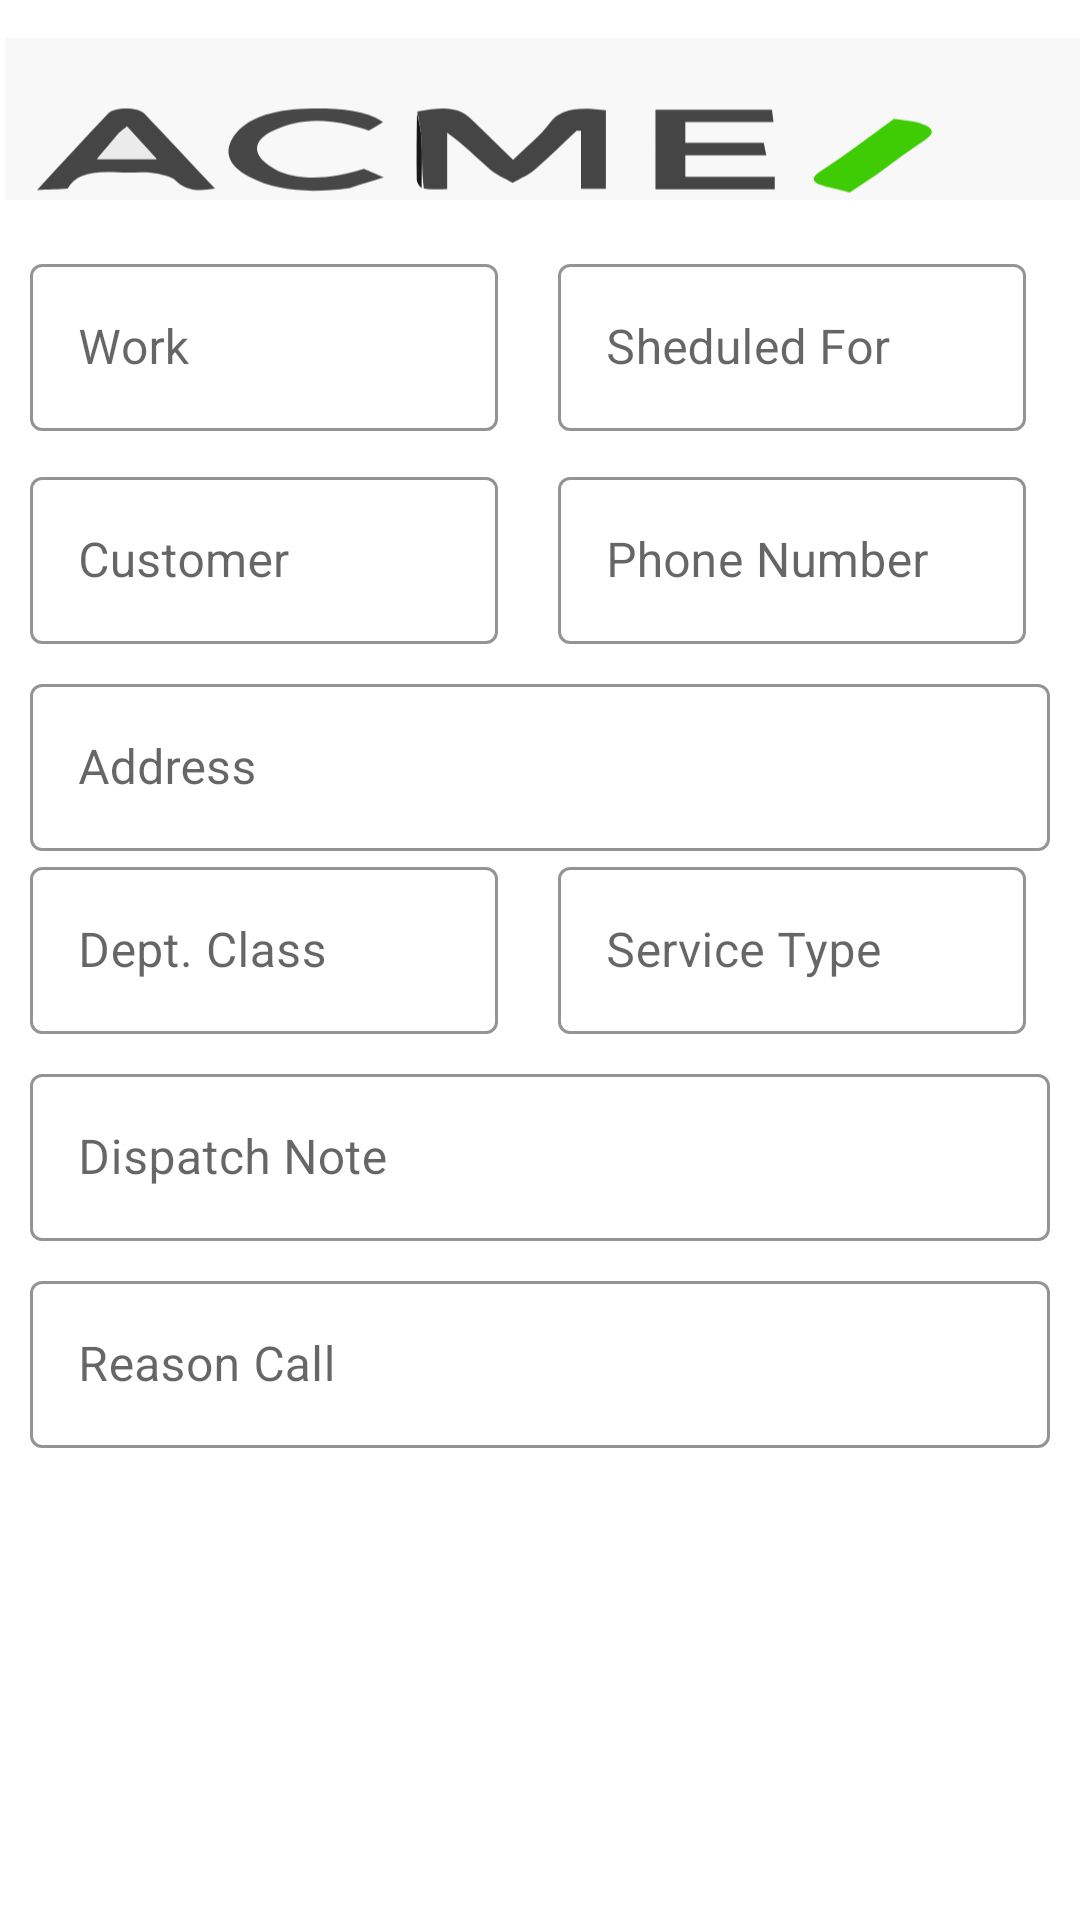

Here is an Android app screen rendered from its layout file. Give the layout XML and the strings, colors and styles it references.
<!-- AndroidManifest.xml: application theme Theme.Acme -->
<!-- res/layout/new_ticket.xml -->
<?xml version="1.0" encoding="utf-8"?>
<ScrollView
    xmlns:android="http://schemas.android.com/apk/res/android"
    xmlns:app="http://schemas.android.com/apk/res-auto"
    xmlns:tools="http://schemas.android.com/tools"
    android:layout_width="match_parent"
    android:layout_height="wrap_content"
    android:fillViewport="true">

<androidx.constraintlayout.widget.ConstraintLayout
    android:id="@+id/container"
    android:layout_width="match_parent"
    android:layout_height="wrap_content"
    tools:context=".view.dashboard.DashboardActivity">

    <ImageView
        android:id="@+id/imageAcme"
        android:layout_width="wrap_content"
        android:layout_height="wrap_content"
        app:layout_constraintBottom_toBottomOf="parent"
        app:layout_constraintEnd_toEndOf="parent"
        app:layout_constraintStart_toStartOf="parent"
        app:layout_constraintTop_toTopOf="parent"
        app:layout_constraintVertical_bias="0.01"
        app:srcCompat="@drawable/acme_adobe_express" />

    <LinearLayout
        android:id="@+id/linearLayout"
        android:layout_width="match_parent"
        android:layout_height="wrap_content"
        android:layout_marginTop="10dp"
        android:orientation="horizontal"
        android:paddingEnd="8dp"
        app:layout_constraintEnd_toEndOf="parent"
        app:layout_constraintStart_toStartOf="parent"
        app:layout_constraintTop_toBottomOf="@+id/imageAcme">

        <com.google.android.material.textfield.TextInputLayout
            android:id="@+id/textInputLayoutWork"
            android:layout_width="0dp"
            android:layout_height="wrap_content"
            android:layout_gravity="center"
            android:layout_marginStart="10dp"
            android:layout_marginEnd="10dp"
            android:layout_weight="1"
            android:backgroundTintMode="@color/white"
            android:enabled="true"
            android:hint="@string/work"
            app:boxStrokeColor="@color/green"
            app:hintTextColor="@color/green"
            app:layout_constraintEnd_toEndOf="parent"
            app:layout_constraintStart_toStartOf="parent"
            app:layout_constraintTop_toTopOf="parent">

            <com.google.android.material.textfield.TextInputEditText
                android:id="@+id/work"
                android:layout_width="match_parent"
                android:layout_height="match_parent"
                android:inputType="textPersonName" />

        </com.google.android.material.textfield.TextInputLayout>

        <com.google.android.material.textfield.TextInputLayout
            android:id="@+id/textInputLayoutSheduled"
            android:layout_width="0dp"
            android:layout_height="wrap_content"
            android:layout_gravity="right"
            android:layout_marginStart="10dp"
            android:layout_marginEnd="10dp"
            android:layout_weight="1"
            android:clickable="true"
            android:backgroundTintMode="@color/white"
            android:enabled="true"
            android:hint="@string/sheduled_for"
            app:boxStrokeColor="@color/green"
            app:hintTextColor="@color/green"
            app:layout_constraintEnd_toEndOf="parent"
            app:layout_constraintStart_toStartOf="parent"
            app:layout_constraintTop_toTopOf="parent"
            android:focusable="true">

            <com.google.android.material.textfield.TextInputEditText
                android:id="@+id/sheduled"
                android:layout_width="match_parent"
                android:layout_height="match_parent"
                android:inputType="datetime" />

        </com.google.android.material.textfield.TextInputLayout>

    </LinearLayout>

    <LinearLayout
        android:id="@+id/linearLayout2"
        android:layout_width="match_parent"
        android:layout_height="wrap_content"
        android:layout_marginTop="10dp"
        android:orientation="horizontal"
        android:paddingEnd="8dp"
        app:layout_constraintEnd_toEndOf="parent"
        app:layout_constraintStart_toStartOf="parent"
        app:layout_constraintTop_toBottomOf="@+id/linearLayout">

        <com.google.android.material.textfield.TextInputLayout
            android:id="@+id/textInputLayoutCustomer"
            android:layout_width="0dp"
            android:layout_height="wrap_content"
            android:layout_marginStart="10dp"
            android:layout_marginEnd="10dp"
            android:layout_weight="1"
            android:backgroundTintMode="@color/white"
            android:hint="@string/customer"
            app:boxStrokeColor="@color/green"
            app:hintTextColor="@color/green"
            app:layout_constraintEnd_toEndOf="parent"
            app:layout_constraintStart_toStartOf="parent"
            app:layout_constraintTop_toTopOf="parent">

            <com.google.android.material.textfield.TextInputEditText
                android:id="@+id/customer"
                android:layout_width="match_parent"
                android:layout_height="match_parent"
                android:inputType="textPersonName" />

        </com.google.android.material.textfield.TextInputLayout>

        <com.google.android.material.textfield.TextInputLayout
            android:id="@+id/textInputLayoutPhone"
            android:layout_width="0dp"
            android:layout_height="wrap_content"
            android:layout_marginStart="10dp"
            android:layout_marginEnd="10dp"
            android:layout_weight="1"
            android:backgroundTintMode="@color/white"
            android:hint="@string/phone_number"
            app:boxStrokeColor="@color/green"
            app:hintTextColor="@color/green"
            app:layout_constraintEnd_toEndOf="parent"
            app:layout_constraintStart_toStartOf="parent"
            app:layout_constraintTop_toTopOf="parent">

            <com.google.android.material.textfield.TextInputEditText
                android:id="@+id/phone"
                android:layout_width="match_parent"
                android:layout_height="match_parent"
                android:inputType="phone" />

        </com.google.android.material.textfield.TextInputLayout>

    </LinearLayout>

    <com.google.android.material.textfield.TextInputLayout
        android:id="@+id/textInputLayoutAddress"
        android:layout_width="0dp"
        android:layout_height="wrap_content"
        android:layout_marginStart="10dp"
        android:layout_marginTop="8dp"
        android:layout_marginEnd="10dp"
        android:layout_weight="1"
        android:backgroundTintMode="@color/white"
        android:hint="@string/address"
        app:boxStrokeColor="@color/green"
        app:hintTextColor="@color/green"
        app:layout_constraintEnd_toEndOf="parent"
        app:layout_constraintStart_toStartOf="parent"
        app:layout_constraintTop_toBottomOf="@+id/linearLayout2">

        <com.google.android.material.textfield.TextInputEditText
            android:id="@+id/address"
            android:layout_width="match_parent"
            android:layout_height="wrap_content" />

    </com.google.android.material.textfield.TextInputLayout>

    <LinearLayout
        android:id="@+id/linearLayout3"
        android:layout_width="match_parent"
        android:layout_height="wrap_content"
        android:orientation="horizontal"
        android:paddingEnd="8dp"
        app:layout_constraintEnd_toEndOf="parent"
        app:layout_constraintStart_toStartOf="parent"
        app:layout_constraintTop_toBottomOf="@+id/textInputLayoutAddress">

        <com.google.android.material.textfield.TextInputLayout
            android:id="@+id/textInputLayoutDeptClass"
            android:layout_width="0dp"
            android:layout_height="wrap_content"
            android:layout_marginStart="10dp"
            android:layout_marginEnd="10dp"
            android:layout_weight="1"
            android:backgroundTintMode="@color/white"
            android:hint="@string/dept_class"
            app:boxStrokeColor="@color/green"
            app:hintTextColor="@color/green"
            app:layout_constraintEnd_toEndOf="parent"
            app:layout_constraintStart_toStartOf="parent"
            app:layout_constraintTop_toTopOf="parent">

            <com.google.android.material.textfield.TextInputEditText
                android:id="@+id/deptClass"
                android:layout_width="match_parent"
                android:layout_height="match_parent"
                android:inputType="textPersonName" />

        </com.google.android.material.textfield.TextInputLayout>

        <com.google.android.material.textfield.TextInputLayout
            android:id="@+id/textInputLayoutService"
            android:layout_width="0dp"
            android:layout_height="wrap_content"
            android:layout_marginStart="10dp"
            android:layout_marginEnd="10dp"
            android:layout_weight="1"
            android:backgroundTintMode="@color/white"
            android:hint="@string/service_type"
            app:boxStrokeColor="@color/green"
            app:hintTextColor="@color/green"
            app:layout_constraintEnd_toEndOf="parent"
            app:layout_constraintStart_toStartOf="parent"
            app:layout_constraintTop_toTopOf="parent">

            <com.google.android.material.textfield.TextInputEditText
                android:id="@+id/service"
                android:layout_width="match_parent"
                android:layout_height="match_parent"
                android:inputType="textPersonName" />

        </com.google.android.material.textfield.TextInputLayout>

    </LinearLayout>

    <com.google.android.material.textfield.TextInputLayout
        android:id="@+id/textInputLayoutDispatchNote"
        android:layout_width="0dp"
        android:layout_height="wrap_content"
        android:layout_gravity="center"
        android:layout_marginStart="10dp"
        android:layout_marginTop="8dp"
        android:layout_marginEnd="10dp"
        android:layout_weight="1"
        android:backgroundTintMode="@color/white"
        android:hint="@string/dispatch_note"
        app:boxStrokeColor="@color/green"
        app:hintTextColor="@color/green"
        app:layout_constraintEnd_toEndOf="parent"
        app:layout_constraintStart_toStartOf="parent"
        app:layout_constraintTop_toBottomOf="@+id/linearLayout3">

        <com.google.android.material.textfield.TextInputEditText
            android:id="@+id/dispatchtNote"
            android:layout_width="match_parent"
            android:layout_height="wrap_content" />

    </com.google.android.material.textfield.TextInputLayout>

    <com.google.android.material.textfield.TextInputLayout
        android:id="@+id/textInputLayoutReasonCall"
        android:layout_width="0dp"
        android:layout_height="wrap_content"
        android:layout_marginStart="10dp"
        android:layout_marginTop="8dp"
        android:layout_marginEnd="10dp"
        android:layout_weight="1"
        android:backgroundTintMode="@color/white"
        android:hint="@string/reason_call"
        app:boxStrokeColor="@color/green"
        app:hintTextColor="@color/green"
        app:layout_constraintEnd_toEndOf="parent"
        app:layout_constraintStart_toStartOf="parent"
        app:layout_constraintTop_toBottomOf="@+id/textInputLayoutDispatchNote">

        <com.google.android.material.textfield.TextInputEditText
            android:id="@+id/reasonCall"
            android:layout_width="match_parent"
            android:layout_height="match_parent" />

    </com.google.android.material.textfield.TextInputLayout>

</androidx.constraintlayout.widget.ConstraintLayout>
</ScrollView>
<!-- resources referenced by this layout -->
<resources>
  <color name="green">#32CD32</color>
  <color name="white">#FFFFFFFF</color>
  <!-- drawable acme_adobe_express: vector/xml drawable (drawable, 5766 chars, omitted) -->
  <string name="address">Address</string>
  <string name="customer">Customer</string>
  <string name="dept_class">Dept. Class</string>
  <string name="dispatch_note">Dispatch Note</string>
  <string name="phone_number">Phone Number</string>
  <string name="reason_call">Reason Call</string>
  <string name="service_type">Service Type</string>
  <string name="sheduled_for">Sheduled For</string>
  <string name="work">Work</string>
  <style name="Theme.Acme" parent="Theme.MaterialComponents.Light.NoActionBar">
          
          <item name="colorPrimary">@color/green</item>
          <item name="colorPrimaryDark">@color/purple_700</item>
          <item name="colorAccent">@color/green</item>
          
          <item name="textInputStyle">
              @style/Widget.MaterialComponents.TextInputLayout.OutlinedBox
          </item>
          <item name="android:statusBarColor">#00000000</item>
          <item name="android:background">@android:color/transparent</item>
          <item name="windowNoTitle">true</item>
      </style>
  <color name="purple_700">#FF3700B3</color>
</resources>
